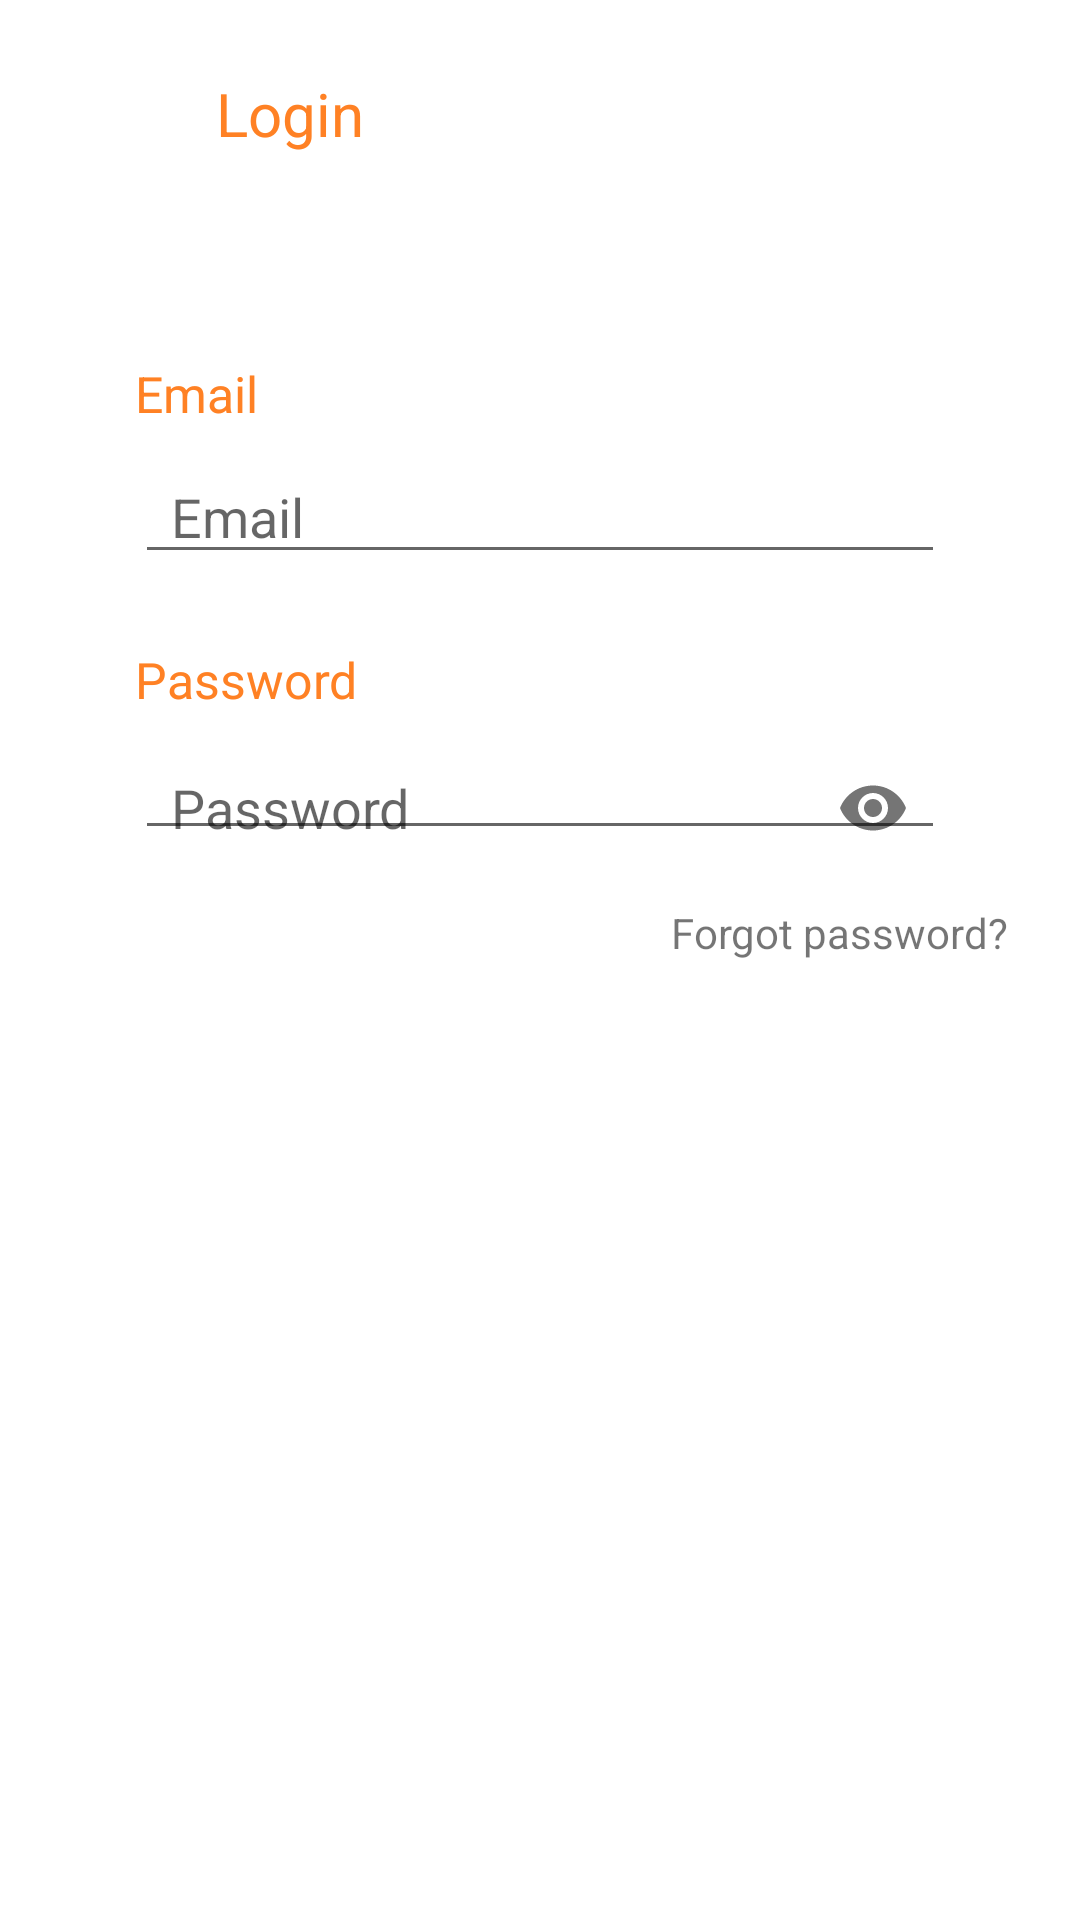

Layout XML and referenced resources for this Android screen:
<!-- AndroidManifest.xml: application theme AppTheme -->
<!-- res/layout/activity_login.xml -->
<?xml version="1.0" encoding="utf-8"?>
<androidx.constraintlayout.widget.ConstraintLayout xmlns:android="http://schemas.android.com/apk/res/android"
    xmlns:app="http://schemas.android.com/apk/res-auto"
    xmlns:tools="http://schemas.android.com/tools"
    android:layout_width="match_parent"
    android:layout_height="match_parent"
    android:background="@color/white"
    tools:context=".LoginActivity">


    <androidx.constraintlayout.widget.ConstraintLayout
        android:id="@+id/loginActivityHeader"
        android:layout_width="match_parent"
        android:layout_height="wrap_content"
        app:layout_constraintEnd_toEndOf="parent"
        app:layout_constraintStart_toStartOf="parent"
        app:layout_constraintTop_toTopOf="parent">

        <ImageView
            android:id="@+id/btnBackForLogin"
            android:layout_width="28dp"
            android:layout_height="28dp"
            android:layout_marginLeft="20dp"
            android:layout_marginTop="24dp"
            android:layout_marginBottom="8dp"
            android:src="@drawable/back_button_orange"
            app:layout_constraintBottom_toBottomOf="parent"
            app:layout_constraintStart_toStartOf="parent"
            app:layout_constraintTop_toTopOf="parent"
            app:layout_constraintVertical_bias="0.0" />

        <TextView
            android:id="@+id/txtLoginTitle"
            android:layout_width="wrap_content"
            android:layout_height="wrap_content"
            android:layout_marginStart="24dp"
            android:layout_marginTop="24dp"
            android:layout_marginBottom="8dp"
            android:text="Login"
            android:textColor="@color/orange"
            android:textSize="20dp"
            app:layout_constraintBottom_toBottomOf="parent"
            app:layout_constraintStart_toEndOf="@+id/btnBackForLogin"
            app:layout_constraintTop_toTopOf="parent"
            app:layout_constraintVertical_bias="0.47" />

    </androidx.constraintlayout.widget.ConstraintLayout>

    <ScrollView
        android:id="@+id/svLogin"
        android:layout_width="match_parent"
        android:layout_height="match_parent"
        android:layout_marginTop="60dp"
        android:orientation="vertical"
        android:overScrollMode="never"
        android:scrollbars="vertical"
        app:layout_constraintBottom_toBottomOf="parent"
        app:layout_constraintEnd_toEndOf="parent"
        app:layout_constraintHorizontal_bias="0.0"
        app:layout_constraintStart_toStartOf="parent"
        app:layout_constraintTop_toTopOf="parent"
        app:layout_constraintVertical_bias="1.0">

        <androidx.constraintlayout.widget.ConstraintLayout
            android:id="@+id/bodyLoginActivity"
            android:layout_width="match_parent"
            android:layout_height="match_parent">

            <androidx.constraintlayout.widget.ConstraintLayout
                android:id="@+id/emailFrame"
                android:layout_width="match_parent"
                android:layout_height="wrap_content"
                android:layout_marginHorizontal="15dp"
                android:layout_marginTop="60dp"
                app:layout_constraintEnd_toEndOf="parent"
                app:layout_constraintStart_toStartOf="parent"
                app:layout_constraintTop_toTopOf="parent">

                <TextView
                    android:id="@+id/txtEmailLabel"
                    android:layout_width="match_parent"
                    android:layout_height="30dp"
                    android:layout_marginHorizontal="30dp"
                    android:text="Email"
                    android:textColor="@color/orange"
                    android:textSize="50px"
                    app:layout_constraintEnd_toEndOf="parent"
                    app:layout_constraintStart_toStartOf="parent"
                    app:layout_constraintTop_toTopOf="parent" />

                <EditText
                    android:id="@+id/eTxtEmailInput"
                    android:layout_width="match_parent"
                    android:layout_height="wrap_content"
                    android:layout_marginHorizontal="30dp"
                    android:hint="Email"
                    android:inputType="textEmailAddress"
                    android:paddingHorizontal="12dp"
                    app:layout_constraintEnd_toEndOf="parent"
                    app:layout_constraintStart_toStartOf="parent"
                    app:layout_constraintTop_toBottomOf="@+id/txtEmailLabel" />
            </androidx.constraintlayout.widget.ConstraintLayout>

            <androidx.constraintlayout.widget.ConstraintLayout
                android:id="@+id/passwordFrame"
                android:layout_width="match_parent"
                android:layout_height="wrap_content"
                android:layout_marginHorizontal="15dp"
                android:layout_marginTop="24dp"
                app:layout_constraintEnd_toEndOf="parent"
                app:layout_constraintStart_toStartOf="parent"
                app:layout_constraintTop_toBottomOf="@+id/emailFrame">

                <TextView
                    android:id="@+id/txtPasswordLabel"
                    android:layout_width="match_parent"
                    android:layout_height="30dp"
                    android:layout_marginHorizontal="30dp"
                    android:text="Password"
                    android:textColor="@color/orange"
                    android:textSize="50px"
                    app:layout_constraintEnd_toEndOf="parent"
                    app:layout_constraintStart_toStartOf="parent"
                    app:layout_constraintTop_toTopOf="parent" />

                <com.google.android.material.textfield.TextInputLayout
                    android:layout_width="0dp"
                    android:layout_height="wrap_content"
                    android:layout_marginHorizontal="30dp"
                    app:hintEnabled="false"
                    app:layout_constraintEnd_toEndOf="parent"
                    app:layout_constraintStart_toStartOf="parent"
                    app:layout_constraintTop_toBottomOf="@+id/txtPasswordLabel"
                    app:passwordToggleEnabled="true">

                    <com.google.android.material.textfield.TextInputEditText
                        android:id="@+id/eTxtPasswordInput"
                        android:layout_width="match_parent"
                        android:layout_height="wrap_content"
                        android:hint="Password"
                        android:inputType="textPassword"
                        android:paddingHorizontal="12dp"
                        android:paddingTop="0dp"
                        android:paddingBottom="0dp" />
                </com.google.android.material.textfield.TextInputLayout>

            </androidx.constraintlayout.widget.ConstraintLayout>


            <TextView
                android:id="@+id/txtForgotPassword"
                android:layout_width="wrap_content"
                android:layout_height="wrap_content"
                android:layout_marginTop="8dp"
                android:layout_marginEnd="24dp"
                android:text="Forgot password?"
                app:layout_constraintEnd_toEndOf="parent"
                app:layout_constraintTop_toBottomOf="@+id/passwordFrame" />

            <Button
                android:id="@+id/btnLogin"
                android:layout_width="match_parent"
                android:layout_height="wrap_content"
                android:layout_marginHorizontal="30dp"
                android:layout_marginTop="24dp"
                android:layout_marginBottom="50dp"
                android:background="@drawable/round_log_reg"
                android:padding="10dp"
                android:text="Login"
                android:textAllCaps="false"
                android:textColor="@color/white"
                android:textSize="20dp"
                app:layout_constraintBottom_toBottomOf="parent"
                app:layout_constraintEnd_toEndOf="parent"
                app:layout_constraintStart_toStartOf="parent"
                app:layout_constraintTop_toBottomOf="@+id/txtForgotPassword" />
        </androidx.constraintlayout.widget.ConstraintLayout>
    </ScrollView>

</androidx.constraintlayout.widget.ConstraintLayout>
<!-- resources referenced by this layout -->
<resources>
  <color name="orange">#FF8124</color>
  <color name="white">#FFFFFFFF</color>
  <style name="AppTheme" parent="Theme.AppCompat.Light.NoActionBar">
          
          <item name="colorPrimary">@color/orange</item>
          
          <item name="colorPrimaryDark">#000000</item>
          
          <item name="colorAccent">#000000</item>
  
      </style>
</resources>
